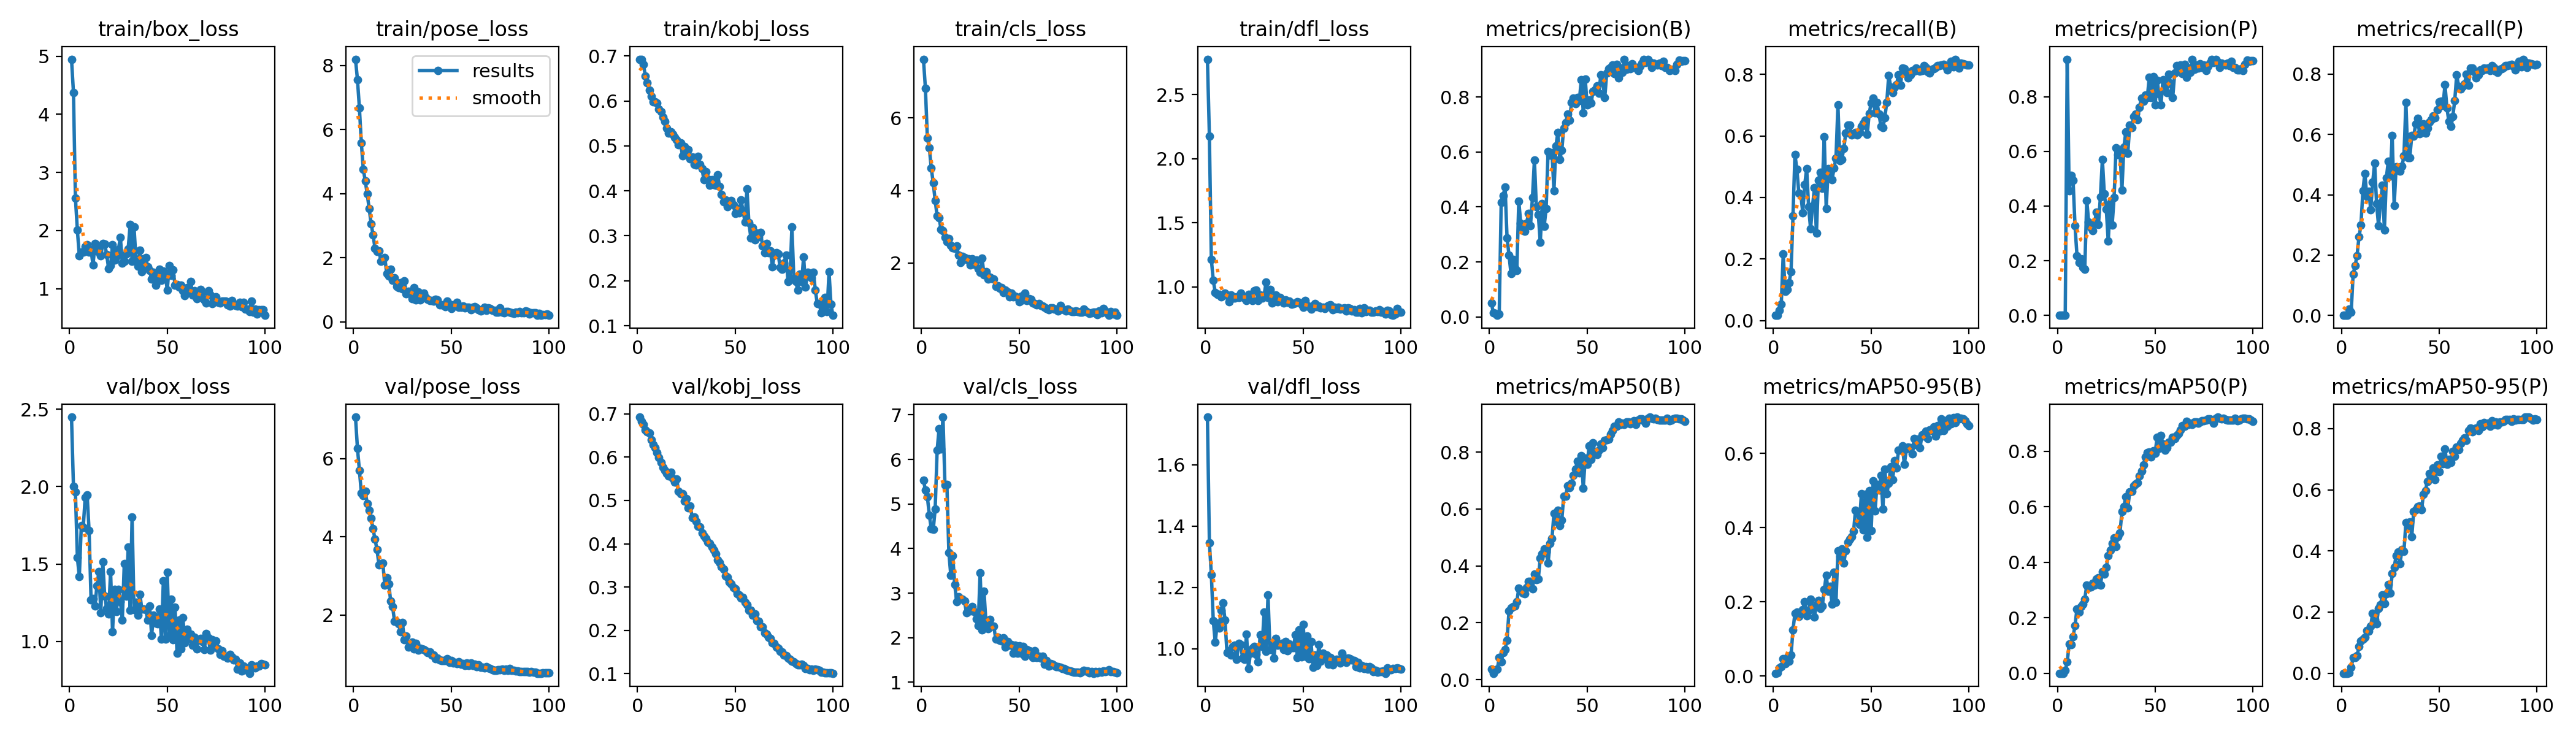

The file beside this chart, header and first rows:
epoch, time, train/box_loss, train/pose_loss, train/kobj_loss, train/cls_loss, train/dfl_loss, metrics/precision(B), metrics/recall(B), metrics/mAP50(B), metrics/mAP50-95(B), metrics/precision(P), metrics/recall(P), metrics/mAP50(P), metrics/mAP50-95(P), val/box_loss, val/pose_loss, val/kobj_loss, val/cls_loss, val/dfl_loss, lr/pg0, lr/pg1, lr/pg2
1, 16.54, 4.948, 8.199, 0.6918, 7.616, 2.776, 0.05, 0.01667, 0.03742, 0.00748, 0, 0, 0, 0, 2.449, 7.059, 0.6924, 5.534, 1.756, 0.0973, 0.0003, 0.0003
2, 27.14, 4.377, 7.568, 0.6927, 6.814, 2.176, 0.01429, 0.01667, 0.02248, 0.00899, 0, 0, 0, 0, 2, 6.265, 0.6824, 5.316, 1.346, 0.09369, 0.0006931, 0.0006931
3, 37.84, 2.563, 6.682, 0.6818, 5.448, 1.213, 0.0125, 0.03333, 0.03198, 0.02172, 0, 0, 0, 0, 1.967, 5.702, 0.6761, 5.165, 1.242, 0.09008, 0.001078, 0.001078
4, 48.83, 2.007, 5.578, 0.6559, 5.168, 1.051, 0.00561, 0.05333, 0.03715, 0.02569, 0.00034, 0.02, 0.01041, 0.00208, 1.541, 5.113, 0.6627, 4.753, 1.09, 0.08646, 0.001455, 0.001455
5, 59.59, 1.562, 4.764, 0.6407, 4.618, 0.9568, 0.01156, 0.2159, 0.07684, 0.04675, 0.9371, 0.01, 0.04047, 0.01842, 1.418, 5.061, 0.6581, 4.447, 1.021, 0.08282, 0.001825, 0.001825
6, 70.52, 1.629, 4.397, 0.624, 4.207, 0.9408, 0.4173, 0.09397, 0.0627, 0.03263, 0.4553, 0.1373, 0.1043, 0.05111, 1.746, 5.163, 0.6552, 4.429, 1.083, 0.07919, 0.002186, 0.002186
7, 81.49, 1.63, 3.994, 0.6106, 3.724, 0.9429, 0.4413, 0.1009, 0.09522, 0.05043, 0.5131, 0.1643, 0.1029, 0.0508, 1.735, 4.844, 0.6402, 4.885, 1.067, 0.07554, 0.00254, 0.00254
8, 93.23, 1.726, 3.534, 0.5987, 3.292, 0.9236, 0.4722, 0.1237, 0.1066, 0.04078, 0.495, 0.1986, 0.131, 0.05726, 1.932, 4.684, 0.6292, 6.204, 1.125, 0.07189, 0.002885, 0.002885
9, 105.3, 1.76, 3.067, 0.5985, 3.254, 0.9299, 0.2871, 0.1592, 0.1389, 0.05623, 0.328, 0.26, 0.1717, 0.0871, 1.947, 4.472, 0.6214, 6.69, 1.149, 0.06822, 0.003223, 0.003223
10, 117, 1.628, 2.707, 0.5957, 2.922, 0.9528, 0.225, 0.3395, 0.2416, 0.1242, 0.2191, 0.2995, 0.2323, 0.105, 1.714, 4.201, 0.6109, 6.231, 1.093, 0.06455, 0.003553, 0.003553
11, 128.3, 1.671, 2.296, 0.5823, 2.901, 0.9373, 0.1584, 0.5399, 0.2516, 0.1691, 0.1929, 0.4142, 0.2201, 0.1116, 1.27, 3.934, 0.5988, 6.951, 0.987, 0.06087, 0.003874, 0.003874
12, 139.7, 1.404, 2.207, 0.5757, 2.714, 0.8855, 0.2091, 0.4909, 0.2572, 0.1719, 0.2078, 0.4709, 0.2408, 0.1174, 1.275, 3.677, 0.5875, 5.426, 0.9926, 0.05719, 0.004188, 0.004188
13, 151.1, 1.773, 2.225, 0.5642, 2.59, 0.9357, 0.1779, 0.4141, 0.2598, 0.1614, 0.175, 0.3941, 0.2487, 0.1401, 1.227, 3.288, 0.5768, 5.439, 0.9791, 0.05349, 0.004494, 0.004494
14, 162.9, 1.698, 1.901, 0.554, 2.67, 0.9148, 0.1687, 0.4109, 0.2735, 0.1665, 0.1687, 0.4109, 0.2677, 0.1387, 1.358, 3.292, 0.5687, 3.908, 1.008, 0.04979, 0.004792, 0.004792
15, 174.4, 1.629, 1.937, 0.5393, 2.48, 0.9139, 0.421, 0.3508, 0.3211, 0.1785, 0.421, 0.3508, 0.3175, 0.1534, 1.45, 3.326, 0.5626, 3.403, 1.012, 0.04608, 0.005082, 0.005082
16, 187.7, 1.572, 2.01, 0.5284, 2.417, 0.9245, 0.3414, 0.4409, 0.3158, 0.2001, 0.3414, 0.4409, 0.3085, 0.1968, 1.187, 2.768, 0.556, 3.836, 0.9649, 0.04236, 0.005364, 0.005364
17, 201.1, 1.775, 1.502, 0.5316, 2.406, 0.9183, 0.3195, 0.4939, 0.3037, 0.1617, 0.3225, 0.505, 0.3119, 0.1766, 1.514, 2.949, 0.5646, 3.192, 1.016, 0.03864, 0.005639, 0.005639
18, 213.7, 1.77, 1.429, 0.5251, 2.466, 0.9497, 0.3108, 0.3699, 0.3019, 0.1774, 0.3108, 0.3699, 0.324, 0.1623, 1.292, 2.799, 0.5503, 2.809, 1.013, 0.03491, 0.005905, 0.005905
19, 225.4, 1.582, 1.641, 0.5194, 2.213, 0.9241, 0.34, 0.2983, 0.3244, 0.2076, 0.34, 0.2983, 0.3183, 0.211, 1.212, 2.366, 0.5426, 2.923, 0.9688, 0.03116, 0.006163, 0.006163
20, 236.7, 1.348, 1.305, 0.514, 2.01, 0.9114, 0.3775, 0.3718, 0.3458, 0.1847, 0.3775, 0.3718, 0.3386, 0.2249, 1.178, 2.212, 0.5501, 2.877, 0.9647, 0.02741, 0.006414, 0.006414
21, 248.2, 1.396, 1.367, 0.5019, 2.187, 0.8955, 0.3321, 0.4319, 0.345, 0.1592, 0.3321, 0.4319, 0.3445, 0.2563, 1.451, 1.835, 0.5217, 2.86, 1.046, 0.02366, 0.006657, 0.006657
22, 259.9, 1.76, 1.104, 0.5063, 2.147, 0.9407, 0.4343, 0.2835, 0.3195, 0.1925, 0.4343, 0.2835, 0.3165, 0.2273, 1.064, 1.823, 0.5152, 2.818, 0.9349, 0.01989, 0.006891, 0.006891
23, 271, 1.496, 1.074, 0.4784, 2.099, 0.908, 0.5701, 0.4563, 0.3701, 0.2041, 0.5701, 0.4563, 0.3666, 0.2605, 1.335, 1.783, 0.5159, 2.561, 0.9854, 0.01612, 0.007118, 0.007118
24, 282.7, 1.553, 1.222, 0.4981, 2.118, 0.896, 0.3999, 0.4822, 0.3513, 0.1814, 0.4446, 0.5119, 0.3576, 0.2908, 1.193, 1.581, 0.4978, 2.628, 1, 0.01234, 0.007337, 0.007337
25, 293.8, 1.672, 1.024, 0.4849, 1.952, 0.9691, 0.3725, 0.4309, 0.3541, 0.1885, 0.3888, 0.4615, 0.3817, 0.263, 1.335, 1.809, 0.5041, 2.605, 1.008, 0.008548, 0.007548, 0.007548
26, 304.7, 1.888, 1.287, 0.4912, 2.123, 0.9738, 0.2711, 0.5968, 0.4269, 0.2325, 0.2711, 0.5968, 0.4226, 0.3253, 1.258, 1.373, 0.4829, 2.704, 0.9806, 0.007525, 0.007525, 0.007525
27, 316, 1.443, 0.8854, 0.4705, 1.961, 0.8917, 0.4122, 0.364, 0.4431, 0.2705, 0.4122, 0.364, 0.443, 0.3457, 1.137, 1.465, 0.4878, 2.595, 0.9568, 0.007426, 0.007426, 0.007426
28, 327.3, 1.467, 0.9492, 0.475, 2.078, 0.9376, 0.3304, 0.4934, 0.4606, 0.2291, 0.3304, 0.4934, 0.4676, 0.3846, 1.502, 1.183, 0.46, 2.431, 1.046, 0.007327, 0.007327, 0.007327
29, 338.5, 1.596, 0.9333, 0.4589, 1.843, 0.913, 0.394, 0.4837, 0.4484, 0.242, 0.432, 0.4896, 0.4885, 0.3956, 1.292, 1.195, 0.461, 2.269, 1.007, 0.007228, 0.007228, 0.007228
30, 349.4, 1.68, 0.7243, 0.4579, 1.747, 0.9332, 0.6018, 0.4582, 0.41, 0.1936, 0.6131, 0.4783, 0.4575, 0.3592, 1.608, 1.316, 0.4523, 3.457, 1.119, 0.007129, 0.007129, 0.007129
31, 360.3, 2.105, 1.059, 0.4761, 2.128, 1.038, 0.5878, 0.4948, 0.4798, 0.2804, 0.5878, 0.4948, 0.4922, 0.405, 1.199, 1.134, 0.44, 2.179, 0.9916, 0.00703, 0.00703, 0.00703
32, 371.3, 1.475, 0.6825, 0.4594, 1.681, 0.9163, 0.5973, 0.5285, 0.4961, 0.1979, 0.5973, 0.5285, 0.5059, 0.3993, 1.803, 1.284, 0.4391, 3.039, 1.175, 0.006931, 0.006931, 0.006931
33, 382.1, 2.06, 0.9296, 0.4486, 1.764, 0.978, 0.4592, 0.7002, 0.5845, 0.3371, 0.4589, 0.7057, 0.5817, 0.492, 1.206, 1.106, 0.4253, 2.33, 0.9964, 0.006832, 0.006832, 0.006832
34, 393.2, 1.494, 0.6866, 0.4245, 1.559, 0.8741, 0.621, 0.5203, 0.556, 0.3222, 0.6151, 0.5224, 0.6011, 0.4794, 1.254, 1.151, 0.4177, 2.203, 1.013, 0.006733, 0.006733, 0.006733
35, 403.9, 1.39, 0.8396, 0.4424, 1.612, 0.9067, 0.672, 0.5239, 0.596, 0.3421, 0.672, 0.5239, 0.636, 0.4957, 1.171, 1.134, 0.4124, 2.411, 0.9698, 0.006634, 0.006634, 0.006634
36, 414.8, 1.662, 0.9023, 0.426, 1.584, 0.9361, 0.5737, 0.5596, 0.5409, 0.3044, 0.5928, 0.5956, 0.5954, 0.4473, 1.304, 1.127, 0.4041, 2.254, 1.034, 0.006535, 0.006535, 0.006535
37, 426.2, 1.289, 0.7688, 0.4127, 1.553, 0.8834, 0.6054, 0.6093, 0.56, 0.3376, 0.6956, 0.5944, 0.6534, 0.5282, 1.208, 1.096, 0.4013, 2.262, 1.01, 0.006436, 0.006436, 0.006436
38, 437.5, 1.509, 0.7085, 0.4245, 1.362, 0.919, 0.6877, 0.6345, 0.6453, 0.3612, 0.6877, 0.6345, 0.6559, 0.5357, 1.207, 1.038, 0.392, 1.965, 1.013, 0.006337, 0.006337, 0.006337
39, 448.6, 1.532, 0.6697, 0.4144, 1.38, 0.8933, 0.7069, 0.6344, 0.6458, 0.3682, 0.7281, 0.6537, 0.6749, 0.5441, 1.204, 1.051, 0.3848, 2.014, 1.016, 0.006238, 0.006238, 0.006238
40, 459.6, 1.375, 0.6683, 0.4123, 1.303, 0.8729, 0.7378, 0.6031, 0.6817, 0.3754, 0.7378, 0.6031, 0.6817, 0.5468, 1.136, 0.9755, 0.3769, 1.942, 0.998, 0.006139, 0.006139, 0.006139
41, 470.8, 1.314, 0.6504, 0.436, 1.319, 0.8984, 0.7167, 0.6074, 0.6757, 0.3896, 0.7167, 0.6074, 0.6857, 0.5343, 1.228, 0.9861, 0.3624, 1.93, 1.023, 0.00604, 0.00604, 0.00604
42, 481.8, 1.162, 0.6995, 0.4098, 1.193, 0.8788, 0.7804, 0.6122, 0.6906, 0.4473, 0.7623, 0.6349, 0.71, 0.5858, 1.039, 0.8891, 0.3568, 1.996, 0.9923, 0.005941, 0.005941, 0.005941
43, 492.8, 1.284, 0.6905, 0.3925, 1.252, 0.8875, 0.7957, 0.6043, 0.7177, 0.4437, 0.7957, 0.6043, 0.7288, 0.5978, 1.169, 0.8989, 0.3468, 1.792, 1.015, 0.005842, 0.005842, 0.005842
44, 503.9, 1.059, 0.541, 0.3752, 1.197, 0.865, 0.7754, 0.6108, 0.74, 0.4087, 0.7841, 0.6208, 0.7503, 0.6278, 1.117, 0.8595, 0.3417, 1.91, 1.004, 0.005743, 0.005743, 0.005743
45, 514.8, 1.201, 0.5325, 0.3802, 1.065, 0.8677, 0.7986, 0.6312, 0.7673, 0.4906, 0.8073, 0.6412, 0.7785, 0.6539, 1.113, 0.8346, 0.3261, 1.839, 1.003, 0.005644, 0.005644, 0.005644
46, 525.9, 1.334, 0.5369, 0.3648, 1.176, 0.8764, 0.7875, 0.6407, 0.7279, 0.3941, 0.7972, 0.6503, 0.7944, 0.6391, 1.21, 0.8383, 0.3227, 1.842, 1.045, 0.005545, 0.005545, 0.005545
47, 536.9, 1.144, 0.4793, 0.3724, 1.073, 0.8837, 0.8631, 0.6514, 0.7873, 0.489, 0.8721, 0.6619, 0.7975, 0.6704, 1.017, 0.8341, 0.3119, 1.648, 0.9721, 0.005446, 0.005446, 0.005446
48, 547.9, 1.301, 0.6523, 0.3789, 1.084, 0.8801, 0.7432, 0.6055, 0.6738, 0.3731, 0.7964, 0.6555, 0.7802, 0.6325, 1.39, 0.8784, 0.3076, 1.834, 1.062, 0.005347, 0.005347, 0.005347
49, 558.7, 1.237, 0.5501, 0.3691, 1.05, 0.863, 0.8659, 0.6727, 0.7777, 0.5, 0.8747, 0.6827, 0.801, 0.6821, 1.014, 0.7948, 0.2985, 1.653, 0.9727, 0.005248, 0.005248, 0.005248
50, 569.6, 0.978, 0.4265, 0.3496, 0.9361, 0.8431, 0.7708, 0.7078, 0.7564, 0.3914, 0.7708, 0.7078, 0.7937, 0.6599, 1.447, 0.8334, 0.2953, 1.819, 1.08, 0.005149, 0.005149, 0.005149
51, 580.4, 1.398, 0.5405, 0.3604, 1.093, 0.8958, 0.7898, 0.723, 0.8226, 0.5264, 0.861, 0.7099, 0.8493, 0.7099, 1.038, 0.7689, 0.2848, 1.657, 0.9745, 0.00505, 0.00505, 0.00505
52, 591.4, 1.228, 0.5266, 0.351, 0.9926, 0.8534, 0.7779, 0.6744, 0.7738, 0.4449, 0.8112, 0.6961, 0.8113, 0.6844, 1.273, 0.784, 0.2815, 1.8, 1.04, 0.004951, 0.004951, 0.004951
53, 602.2, 1.323, 0.6143, 0.379, 1.177, 0.8467, 0.8207, 0.7091, 0.8329, 0.5164, 0.7715, 0.7647, 0.8561, 0.7333, 1.009, 0.757, 0.2741, 1.585, 0.9673, 0.004852, 0.004852, 0.004852
54, 613.3, 1.058, 0.455, 0.3555, 0.9697, 0.8274, 0.828, 0.6717, 0.7935, 0.5007, 0.8626, 0.6874, 0.8266, 0.6836, 1.22, 0.8093, 0.2767, 1.733, 1.022, 0.004753, 0.004753, 0.004753
55, 626.1, 1.072, 0.4558, 0.3307, 1.027, 0.8537, 0.841, 0.6322, 0.7919, 0.5407, 0.8397, 0.643, 0.8038, 0.6986, 0.9239, 0.751, 0.2647, 1.711, 0.9383, 0.004654, 0.004654, 0.004654
56, 638.9, 1.027, 0.5031, 0.4045, 0.9968, 0.8682, 0.8146, 0.6273, 0.807, 0.4502, 0.8146, 0.6273, 0.813, 0.6896, 1.139, 0.752, 0.2586, 1.7, 0.9783, 0.004555, 0.004555, 0.004555
57, 651.6, 1.057, 0.4271, 0.3287, 0.8954, 0.8458, 0.8816, 0.6602, 0.8272, 0.5579, 0.8816, 0.6602, 0.8317, 0.7249, 0.9506, 0.712, 0.2469, 1.561, 0.9446, 0.004456, 0.004456, 0.004456
58, 664.7, 0.9651, 0.4459, 0.2956, 0.8821, 0.8491, 0.8539, 0.7099, 0.8159, 0.4909, 0.85, 0.7128, 0.8316, 0.7101, 1.156, 0.7764, 0.2468, 1.704, 1.012, 0.004357, 0.004357, 0.004357
59, 677.7, 0.8822, 0.4525, 0.3184, 0.8476, 0.8365, 0.7975, 0.7975, 0.8404, 0.5187, 0.7975, 0.7975, 0.8498, 0.7398, 0.9909, 0.7103, 0.2356, 1.551, 0.9598, 0.004258, 0.004258, 0.004258
60, 690.4, 1.021, 0.3876, 0.2913, 0.8774, 0.8407, 0.8863, 0.7598, 0.8441, 0.5635, 0.8863, 0.7598, 0.8467, 0.7318, 1.078, 0.7804, 0.2379, 1.58, 0.9853, 0.004159, 0.004159, 0.004159
... 40 more rows
